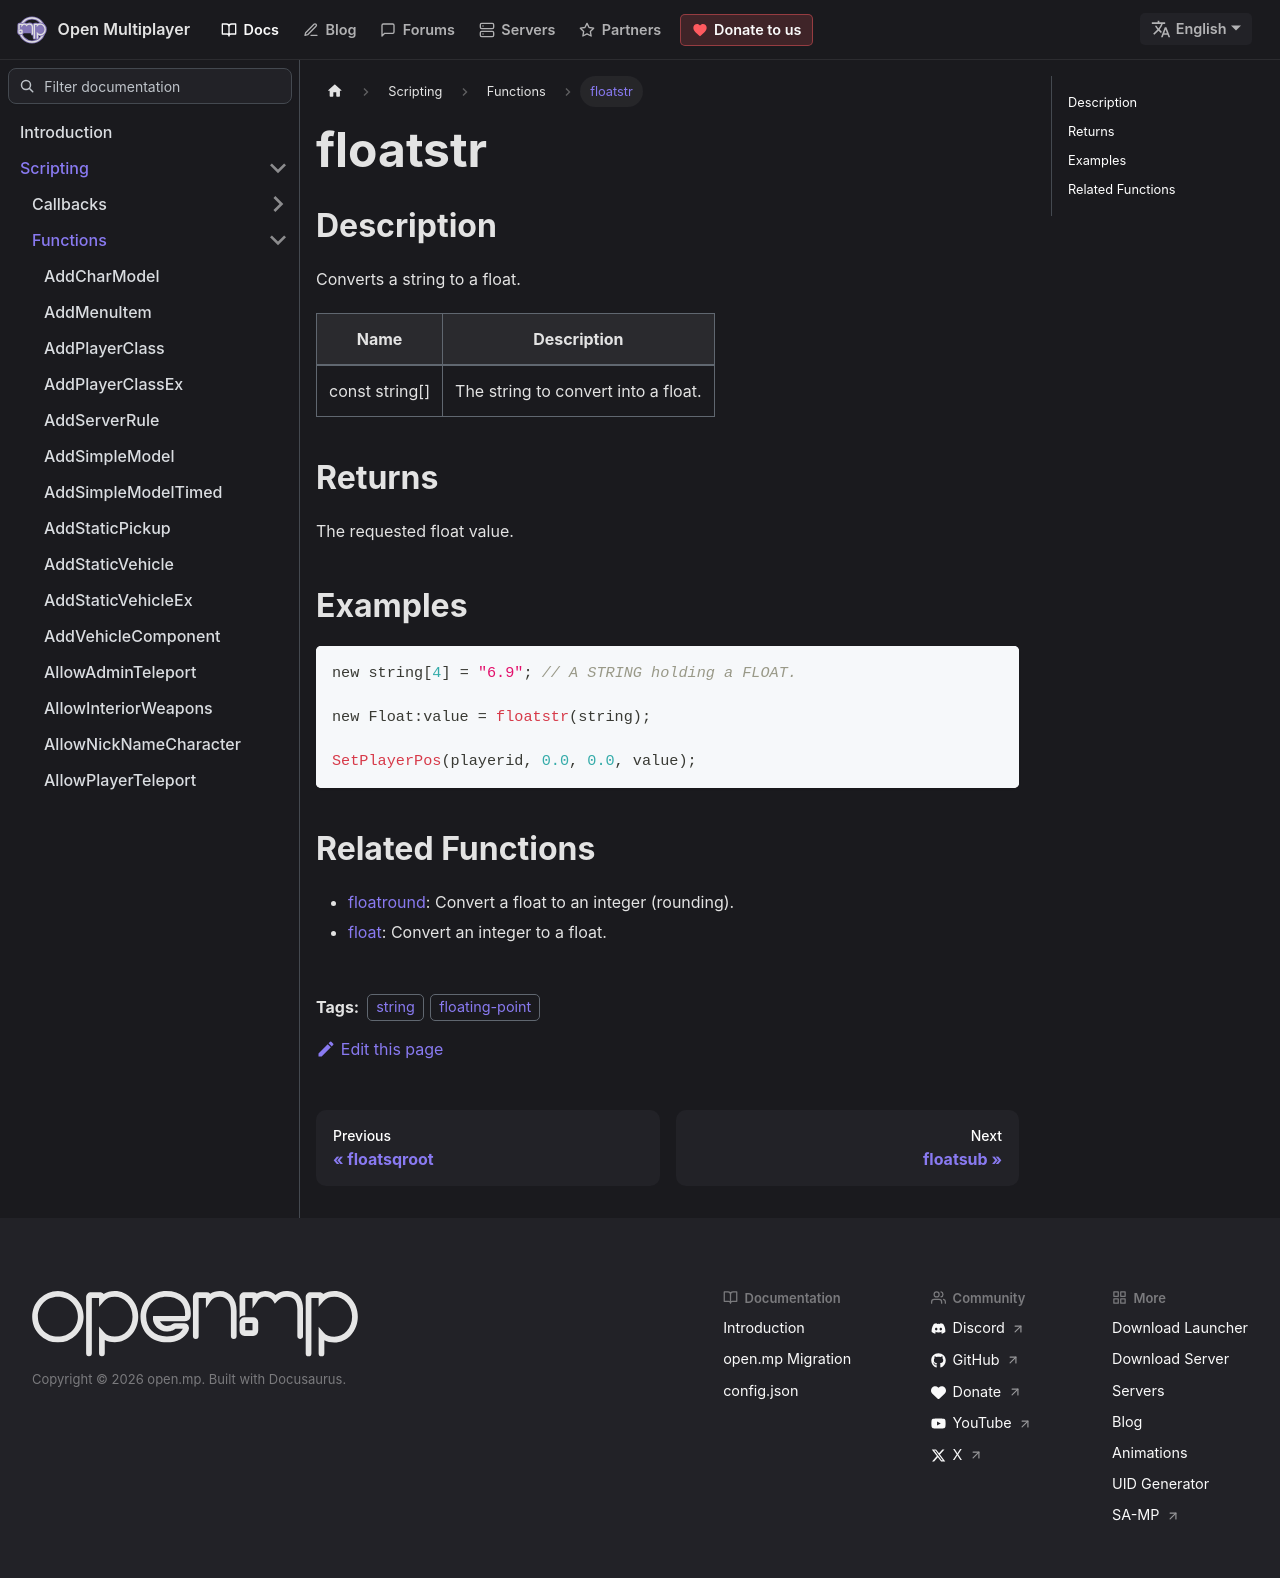

repository: openmultiplayer/web · page: docs/scripting/functions/floatstr.html · generator: docusaurus

---
title: floatstr
sidebar_label: floatstr
description: Converts a string to a float.
tags: ["string", "floating-point"]
---

## Description

Converts a string to a float.

| Name           | Description                         |
| -------------- | ----------------------------------- |
| const string[] | The string to convert into a float. |

## Returns

The requested float value.

## Examples

```c
new string[4] = "6.9"; // A STRING holding a FLOAT.

new Float:value = floatstr(string);

SetPlayerPos(playerid, 0.0, 0.0, value);
```

## Related Functions

- [floatround](floatround): Convert a float to an integer (rounding).
- [float](float): Convert an integer to a float.
